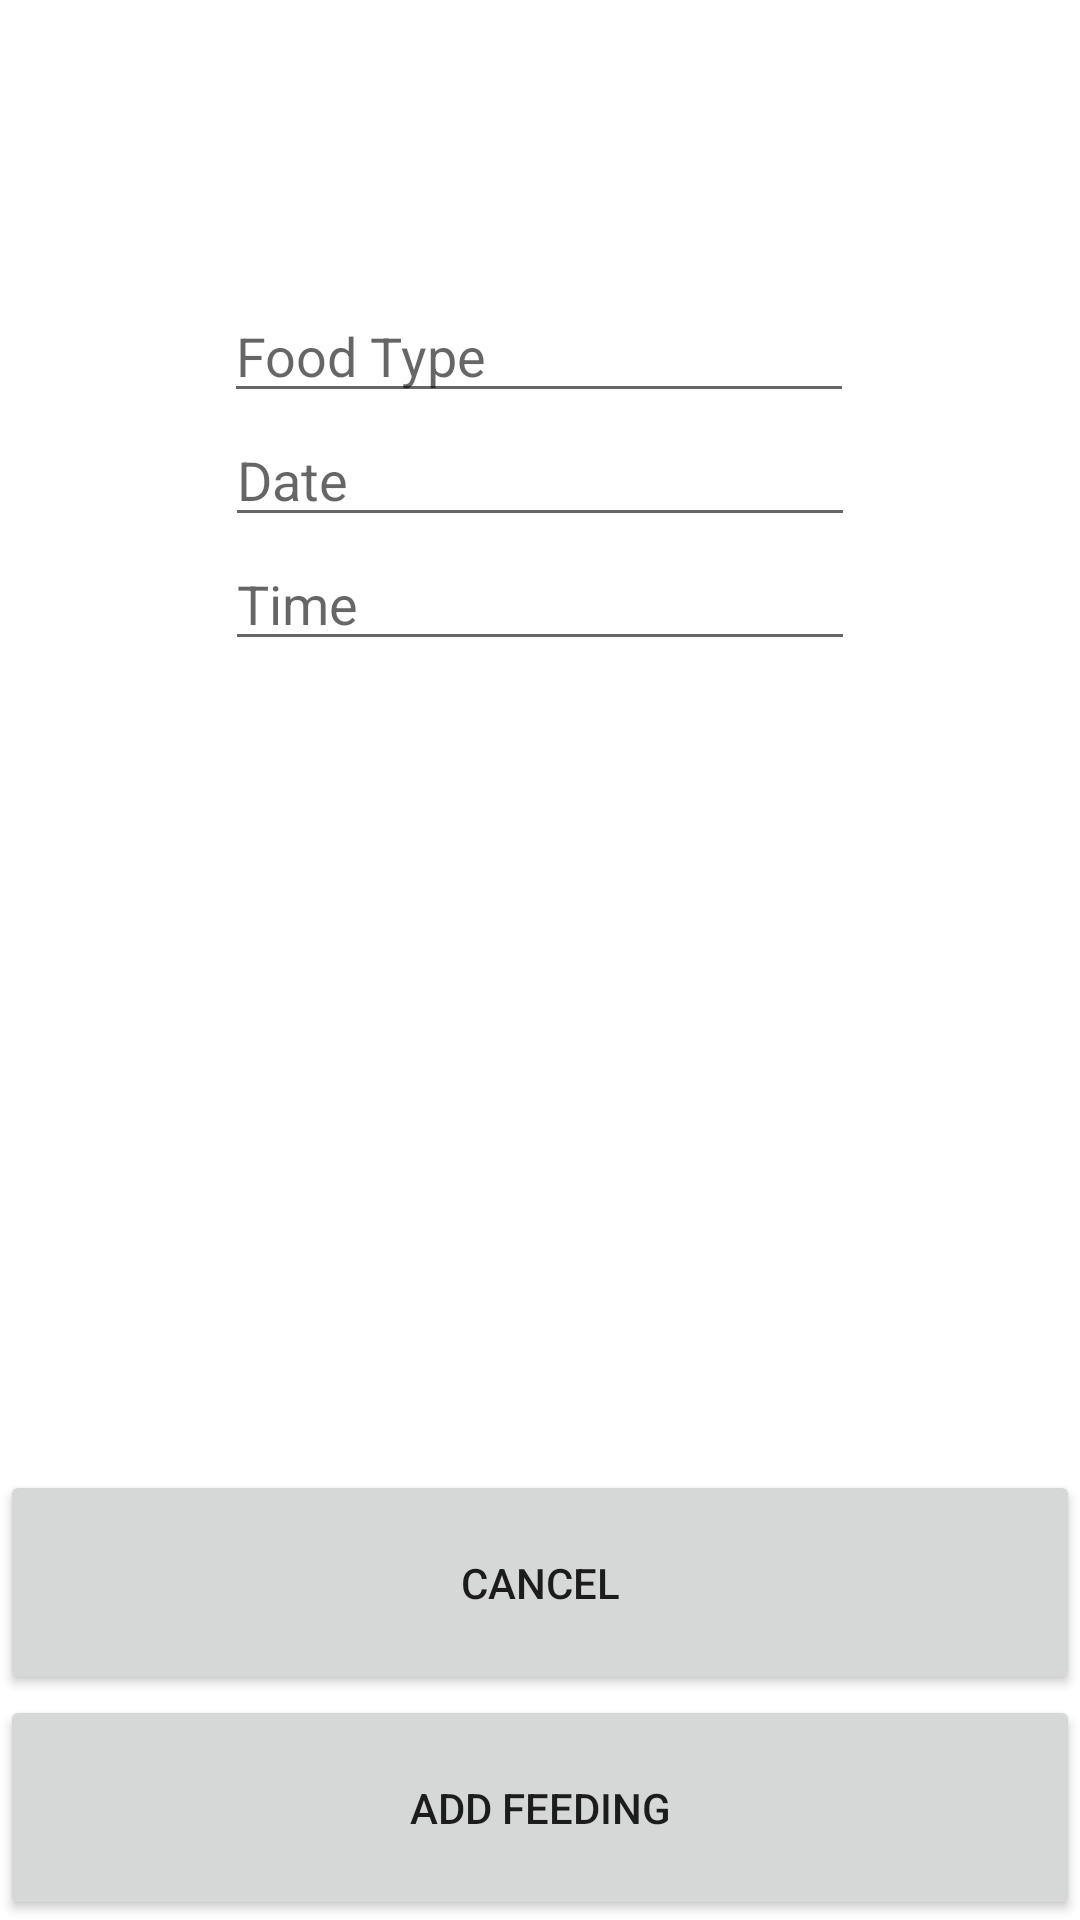

This screen was rendered from an Android layout file. Write that file and the resources it references.
<!-- AndroidManifest.xml: application theme Theme.PetAssistant -->
<!-- res/layout/activity_add_feed.xml -->
<?xml version="1.0" encoding="utf-8"?>
<androidx.constraintlayout.widget.ConstraintLayout xmlns:android="http://schemas.android.com/apk/res/android"
    xmlns:app="http://schemas.android.com/apk/res-auto"
    xmlns:tools="http://schemas.android.com/tools"
    android:layout_width="match_parent"
    android:layout_height="match_parent"
    tools:context=".AddFeedActivity">

    <EditText
        android:id="@+id/enterFoodType"
        android:layout_width="wrap_content"
        android:layout_height="wrap_content"
        android:ems="10"
        android:inputType="textPersonName"
        android:hint="Food Type"
        app:layout_constraintBottom_toBottomOf="parent"
        app:layout_constraintEnd_toEndOf="parent"
        app:layout_constraintHorizontal_bias="0.497"
        app:layout_constraintStart_toStartOf="parent"
        app:layout_constraintTop_toTopOf="parent"
        app:layout_constraintVertical_bias="0.161" />

    <EditText
        android:id="@+id/enterTime"
        android:layout_width="wrap_content"
        android:layout_height="wrap_content"
        android:ems="10"
        android:inputType="time"
        android:hint="Time"
        app:layout_constraintEnd_toEndOf="parent"
        app:layout_constraintStart_toStartOf="parent"
        app:layout_constraintTop_toBottomOf="@+id/enterDate" />

    <EditText
        android:id="@+id/enterDate"
        android:layout_width="wrap_content"
        android:layout_height="wrap_content"
        android:ems="10"
        android:inputType="date"
        android:hint="Date"
        app:layout_constraintEnd_toEndOf="parent"
        app:layout_constraintStart_toStartOf="parent"
        app:layout_constraintTop_toBottomOf="@+id/enterFoodType" />

    <Button
        android:id="@+id/addFood"
        android:layout_width="0dp"
        android:layout_height="75dp"
        android:text="Add Feeding"
        app:layout_constraintBottom_toBottomOf="parent"
        app:layout_constraintEnd_toEndOf="parent"
        app:layout_constraintStart_toStartOf="parent" />

    <Button
        android:id="@+id/cancelFoodButton"
        android:layout_width="0dp"
        android:layout_height="75dp"
        android:text="Cancel"
        app:layout_constraintBottom_toTopOf="@+id/addFood"
        app:layout_constraintEnd_toEndOf="parent"
        app:layout_constraintStart_toStartOf="parent" />
</androidx.constraintlayout.widget.ConstraintLayout>
<!-- resources referenced by this layout -->
<resources>
  <style name="Theme.PetAssistant" parent="Theme.MaterialComponents.DayNight.DarkActionBar">
          
          <item name="colorPrimary">@color/purple_500</item>
          <item name="colorPrimaryVariant">@color/purple_700</item>
          <item name="colorOnPrimary">@color/white</item>
          
          <item name="colorSecondary">@color/teal_200</item>
          <item name="colorSecondaryVariant">@color/teal_700</item>
          <item name="colorOnSecondary">@color/black</item>
          
          <item name="android:statusBarColor" tools:targetApi="l">?attr/colorPrimaryVariant</item>
          
      </style>
  <color name="white">#FFFFFFFF</color>
  <color name="teal_200">#FF03DAC5</color>
  <color name="teal_700">#FF018786</color>
  <color name="black">#FF000000</color>
  <!-- not gathered from this repository: default colours our renderer supplied (Android Studio template values) -->
  <color name="purple_500">#FF6200EE</color>
  <color name="purple_700">#FF3700B3</color>
</resources>
